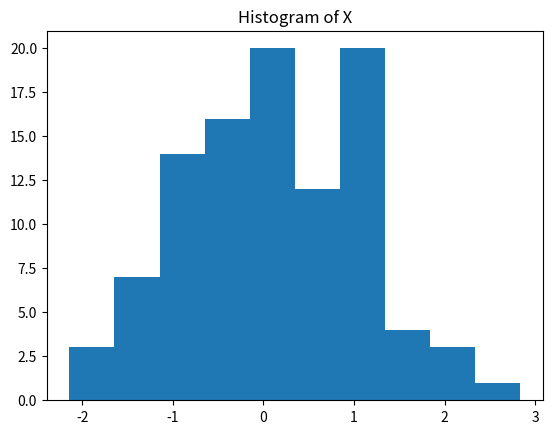

Recreate this plot in Python.
import numpy as np
import matplotlib.pyplot as plt
from scipy.stats import norm

X = np.random.randn(100)
plt.hist(X)
plt.title("Histogram of X")

## Show the plot
plt.show()
